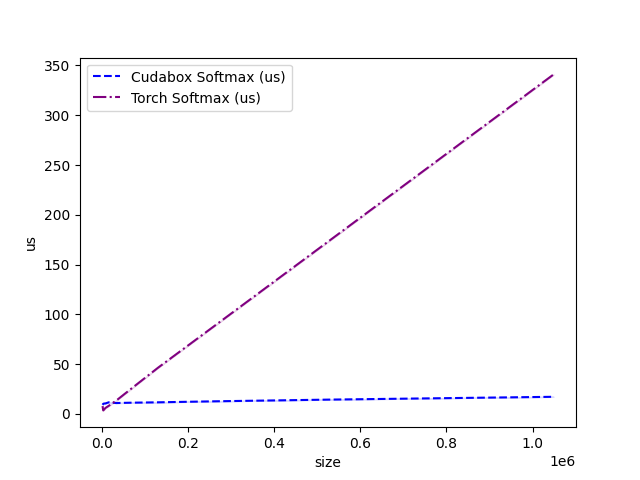

Values plotted in this chart, from the file beside it:
size, Cudabox Softmax (us), Torch Softmax (us)
1536, 9.232, 7.888
3072, 10.17, 3.584
4096, 10.34, 4.015
5120, 10.49, 4.479
8192, 10.59, 6.004
16384, 11.75, 8.336
32768, 10.99, 13.26
65536, 11.3, 24.5
131072, 11.71, 46.69
262144, 12.72, 88.66
524288, 14.4, 172.8
1048576, 17.24, 340.9
